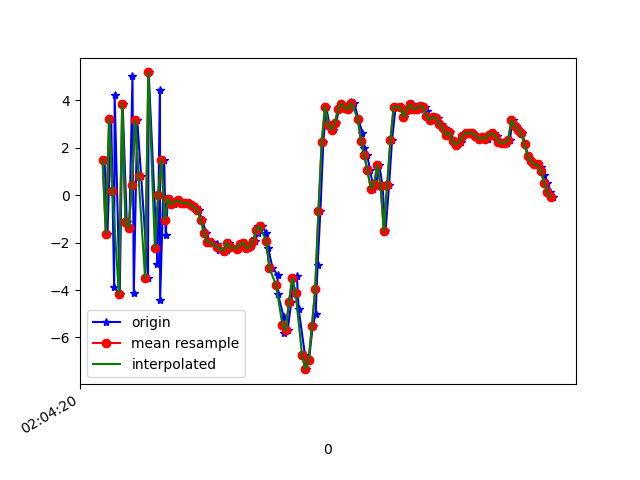

Values plotted in this chart, from the file beside it:
1617847460512, 543104057496027, 1.48267, -0.7311225, 8.05614
1617847460530, 543104076726797, -1.625, -1.321, -9.103
1617847460553, 543104095957567, 3.228, -0.09677, 7.239
1617847460571, 543104115188337, -3.893, -1.714, -6.998
1617847460574, 543104134419107, 4.22, 0.05015, 4.2
1617847460605, 543104153649877, -4.186, -1.561, -0.2499
1617847460623, 543104172880647, 3.847, 0.2579, -3.951
1617847460648, 543104192111417, -1.124, -0.6809, 7.308
1617847460664, 543104211342187, -1.373, -0.8315, -8.364
1617847460683, 543104230572957, 5.001, 0.6841, 5.43
1617847460691, 543104249803727, -4.109, -0.7363, -0.4928
1617847460712, 543104269034497, 3.155, 0.9474, -5.741
1617847460736, 543104288265267, 0.7936, 0.5286, 7.452
1617847460778, 543104307496037, -3.495, -0.6863, -7.052
1617847460782, 543104326726807, 5.169, 0.8406, 0.1841
1617847460836, 543104345957577, -2.902, -0.727, 4.86
1617847460839, 543104365188347, -1.533, -0.2079, -8.801
1617847460851, 543104384419117, 4.436, 0.8779, 4.799
1617847460852, 543104403649887, -4.429, -0.6814, 0.8868
1617847460877, 543104422880657, 1.5, 0.4715, -7.201
1617847460886, 543104442111427, -1.694, -0.6263, -1.486
1617847460898, 543104461342197, -0.3739, 0.001541, -1.316
1617847460916, 543104480572967, -0.1607, 0.129, 0.3058
1617847460937, 543104499803737, -0.3806, 0.3276, 0.02264
1617847460955, 543104519034507, -0.286, 0.4565, 0.1234
1617847460973, 543104538265277, -0.2162, -0.1203, 0.5744
1617847460996, 543104557496047, -0.3142, -0.5444, 0.9814
1617847461012, 543104576726817, -0.3276, -0.5548, 1.003
1617847461030, 543104595957587, -0.3464, -0.3146, 0.8493
1617847461051, 543104615188357, -0.4068, -0.565, 1.295
1617847461070, 543104634419127, -0.5119, -1.355, 1.952
1617847461088, 543104653649897, -0.6268, -1.751, 2.162
1617847461108, 543104672880667, -1.038, -1.585, 2.132
1617847461134, 543104692111437, -1.59, -1.281, 1.694
1617847461154, 543104711342207, -1.987, -1.441, 1.296
1617847461167, 543104730572977, -1.989, -1.36, 1.065
1617847461200, 543104749803747, -2.057, -1.301, 0.8093
1617847461209, 543104769034517, -2.313, -1.361, 0.5274
1617847461241, 543104788265287, -2.387, -1.406, 0.1559
1617847461259, 543104807496057, -2.314, -1.078, -0.08701
1617847461272, 543104826726827, -2.017, -1.327, -0.5315
1617847461290, 543104845957597, -2.204, -1.068, 0.113
1617847461325, 543104865188367, -2.249, -0.9728, 0.1787
1617847461328, 543104884419137, -2.257, -0.5555, -0.1951
1617847461356, 543104903649907, -2.068, -0.9507, 0.07772
1617847461374, 543104922880677, -2.011, -0.956, 0.1352
1617847461390, 543104942111447, -2.241, -0.3782, -0.236
1617847461409, 543104961342217, -2.161, 0.1704, -0.6274
1617847461434, 543104980572987, -1.934, 0.1755, -0.6665
1617847461448, 543104999803757, -1.601, 0.01964, -0.427
1617847461451, 543105019034527, -1.305, -0.1252, -0.039
1617847461475, 543105038265297, -1.311, 0.2717, 0.429
1617847461500, 543105057496067, -1.589, 1.921, 1.415
1617847461513, 543105076726837, -2.242, 3.451, 2.936
1617847461539, 543105095957607, -3.061, 4.052, 4.641
1617847461570, 543105115188377, -3.37, 4.953, 5.828
1617847461573, 543105134419147, -4.186, 6.69, 6.87
1617847461608, 543105153649917, -5.142, 8.774, 9.014
1617847461610, 543105172880687, -5.794, 7.46, 10.15
1617847461632, 543105192111457, -5.695, 2.171, 11.03
1617847461654, 543105211342227, -4.497, -1.182, 9.484
... 84 more rows
